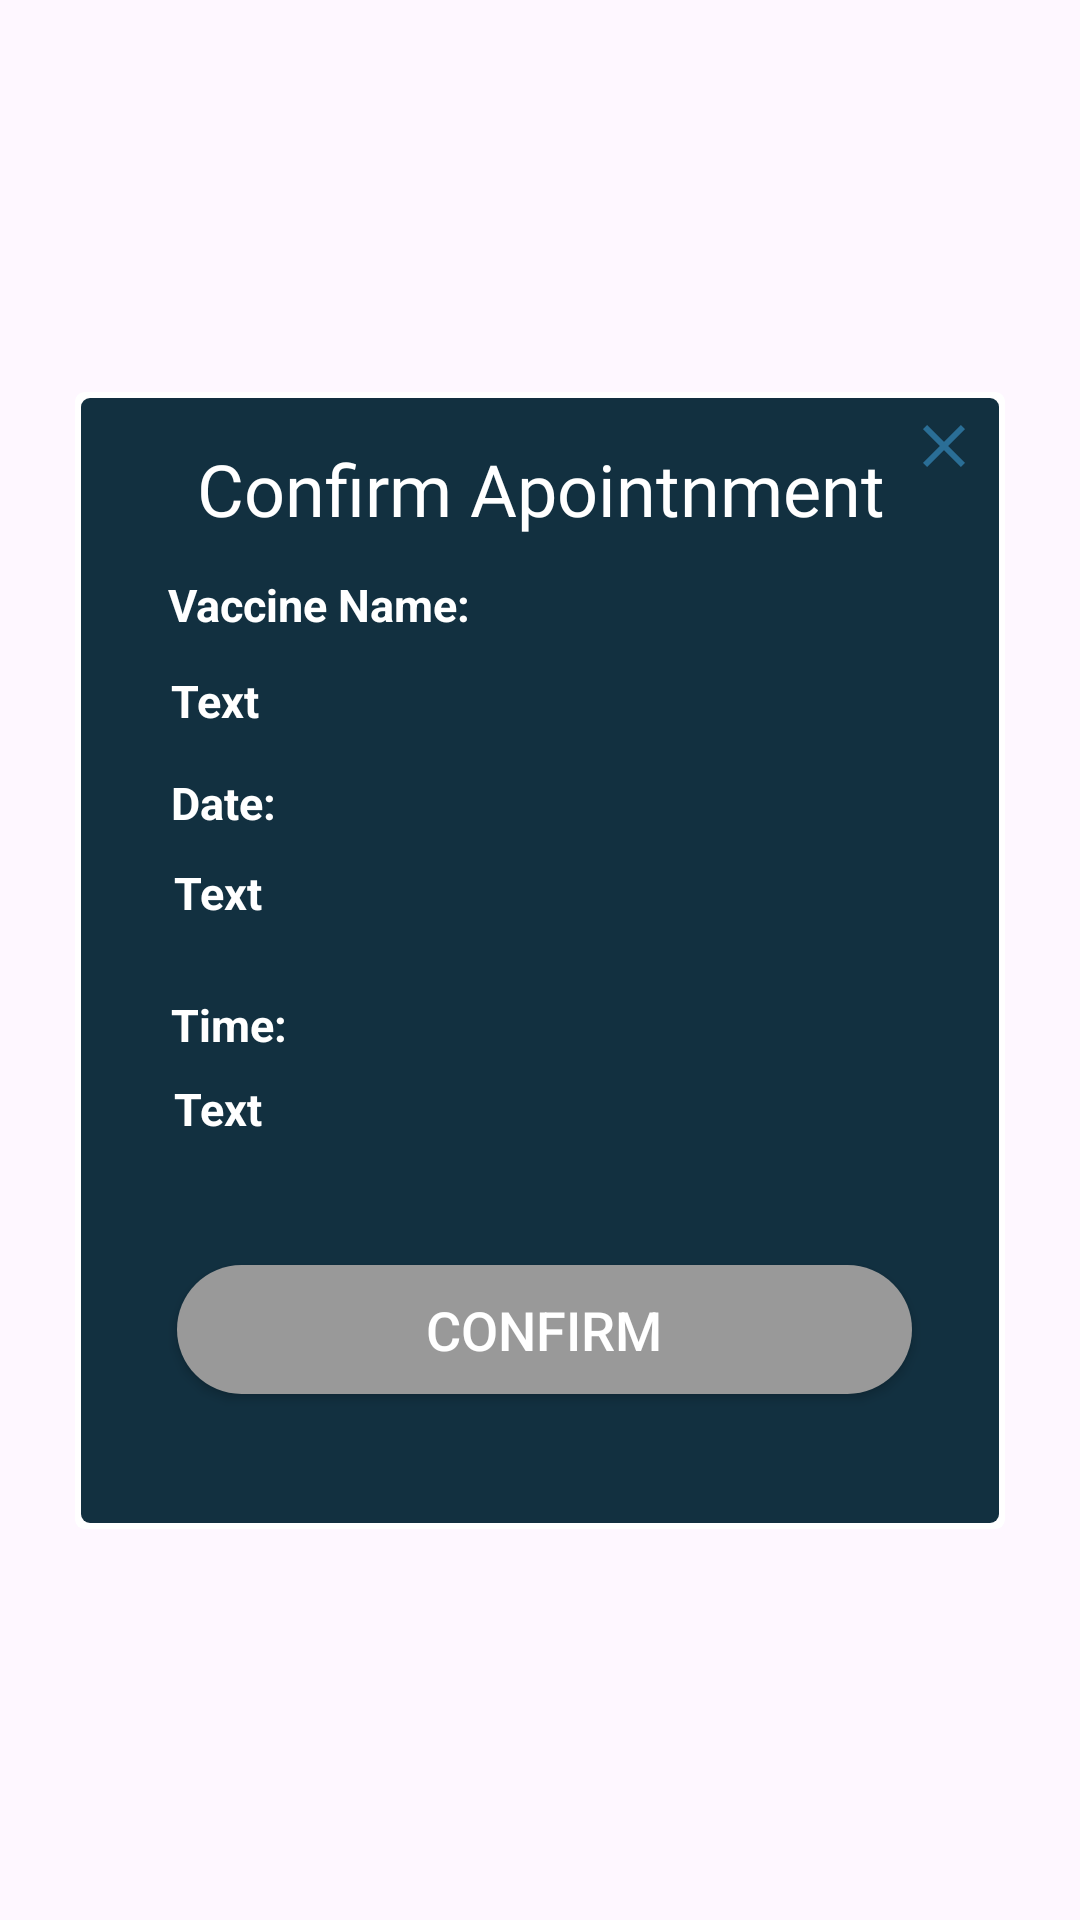

The Android layout XML behind this screen, and the referenced resources:
<!-- AndroidManifest.xml: application theme Base.Theme.VaccinationApp -->
<!-- res/layout/popupwindow.xml -->
<?xml version="1.0" encoding="utf-8"?>
<androidx.constraintlayout.widget.ConstraintLayout
    xmlns:android="http://schemas.android.com/apk/res/android"
    xmlns:app="http://schemas.android.com/apk/res-auto"
    xmlns:tools="http://schemas.android.com/tools"
    android:id="@+id/popup_window_background"
    android:layout_width="match_parent"
    android:layout_height="match_parent"
    tools:context=".VaccineControl.PopUpWindow">


    <androidx.cardview.widget.CardView
        android:id="@+id/popup_window_view_with_border"
        android:layout_width="wrap_content"
        android:layout_height="wrap_content"
        android:layout_centerHorizontal="true"
        android:layout_centerVertical="true"
        app:cardBackgroundColor="#FFFFFF"
        app:cardCornerRadius="3dp"
        app:cardElevation="0dp"
        app:cardMaxElevation="0dp"
        app:cardPreventCornerOverlap="false"
        app:layout_constraintBottom_toBottomOf="parent"
        app:layout_constraintLeft_toLeftOf="parent"
        app:layout_constraintRight_toRightOf="parent"
        app:layout_constraintTop_toTopOf="parent">

        <androidx.cardview.widget.CardView
            android:id="@+id/popup_window_view"
            android:layout_width="wrap_content"
            android:layout_height="wrap_content"
            android:layout_centerInParent="true"
            android:layout_margin="2dp"
            app:cardBackgroundColor="@android:color/white"
            app:cardCornerRadius="3dp"
            app:cardElevation="0dp"
            app:cardMaxElevation="0dp"
            app:cardPreventCornerOverlap="false">

            <androidx.constraintlayout.widget.ConstraintLayout
                android:id="@+id/popup_window_background_container"
                android:layout_width="306dp"
                android:layout_height="375dp"
                android:layout_centerInParent="true"
                android:background="@color/darker_blue"
                android:minHeight="170dp">


                <androidx.appcompat.widget.AppCompatTextView
                    android:id="@+id/getVaccineNameText"
                    android:layout_width="126dp"
                    android:layout_height="19dp"
                    android:gravity="center"
                    android:text="Vaccine Name:"
                    android:textColor="#FFFFFF"
                    android:textSize="15sp"
                    android:textStyle="bold"
                    app:layout_constraintBottom_toBottomOf="parent"
                    app:layout_constraintEnd_toEndOf="parent"
                    app:layout_constraintHorizontal_bias="0.088"
                    app:layout_constraintStart_toStartOf="parent"
                    app:layout_constraintTop_toBottomOf="@+id/popup_window_title"
                    app:layout_constraintVertical_bias="0.026" />


                <androidx.appcompat.widget.AppCompatTextView
                    android:id="@+id/getVaccineName"
                    android:layout_width="215dp"
                    android:layout_height="26dp"
                    android:layout_marginStart="8dp"
                    android:layout_marginTop="40dp"
                    android:layout_marginEnd="8dp"
                    android:text="Text"
                    android:paddingLeft="14dp"
                    android:textColor="#FFFFFF"
                    android:textSize="15sp"
                    android:textStyle="bold"
                    app:layout_constraintBottom_toBottomOf="parent"
                    app:layout_constraintEnd_toEndOf="parent"
                    app:layout_constraintHorizontal_bias="0.106"
                    app:layout_constraintStart_toStartOf="parent"
                    app:layout_constraintTop_toBottomOf="@+id/popup_window_title"
                    app:layout_constraintVertical_bias="0.0" />

                <androidx.appcompat.widget.AppCompatTextView
                    android:id="@+id/getVaccineDateText"
                    android:layout_width="126dp"
                    android:layout_height="19dp"
                    android:gravity="left"
                    android:text="Date:"
                    android:textColor="#FFFFFF"
                    android:textSize="15sp"
                    android:textStyle="bold"
                    android:paddingLeft="14dp"
                    app:layout_constraintBottom_toBottomOf="parent"
                    app:layout_constraintEnd_toEndOf="parent"
                    app:layout_constraintHorizontal_bias="0.088"
                    app:layout_constraintStart_toStartOf="parent"
                    app:layout_constraintTop_toBottomOf="@+id/popup_window_title"
                    app:layout_constraintVertical_bias="0.242" />

                <androidx.appcompat.widget.AppCompatTextView
                    android:id="@+id/getVaccineDate"
                    android:layout_width="261dp"
                    android:layout_height="35dp"
                    android:layout_marginStart="8dp"
                    android:layout_marginTop="104dp"
                    android:layout_marginEnd="8dp"
                    android:gravity="left"
                    android:paddingLeft="15dp"
                    android:text="Text"
                    android:textColor="#FFFFFF"
                    android:textSize="15sp"
                    android:textStyle="bold"
                    app:layout_constraintBottom_toBottomOf="parent"
                    app:layout_constraintEnd_toEndOf="parent"
                    app:layout_constraintHorizontal_bias="0.275"
                    app:layout_constraintStart_toStartOf="parent"
                    app:layout_constraintTop_toBottomOf="@+id/popup_window_title"
                    app:layout_constraintVertical_bias="0.0" />

                <androidx.appcompat.widget.AppCompatTextView
                    android:id="@+id/getVaccineHourText"
                    android:layout_width="126dp"
                    android:layout_height="19dp"
                    android:gravity="left"
                    android:paddingLeft="14dp"
                    android:text="Time:"
                    android:textColor="#FFFFFF"
                    android:textSize="15sp"
                    android:textStyle="bold"
                    app:layout_constraintBottom_toBottomOf="parent"
                    app:layout_constraintEnd_toEndOf="parent"
                    app:layout_constraintHorizontal_bias="0.088"
                    app:layout_constraintStart_toStartOf="parent"
                    app:layout_constraintTop_toBottomOf="@+id/popup_window_title"
                    app:layout_constraintVertical_bias="0.485" />

                <androidx.appcompat.widget.AppCompatTextView
                    android:id="@+id/getVaccineHour"
                    android:layout_width="183dp"
                    android:layout_height="24dp"
                    android:layout_marginStart="8dp"
                    android:layout_marginTop="76dp"
                    android:layout_marginEnd="8dp"
                    android:gravity="left"
                    android:text="Text"
                    android:paddingLeft="15dp"
                    android:textColor="#FFFFFF"
                    android:textSize="15sp"
                    android:textStyle="bold"
                    app:layout_constraintBottom_toBottomOf="parent"
                    app:layout_constraintEnd_toEndOf="parent"
                    app:layout_constraintHorizontal_bias="0.074"
                    app:layout_constraintStart_toStartOf="parent"
                    app:layout_constraintTop_toBottomOf="@+id/popup_window_title"
                    app:layout_constraintVertical_bias="0.446" />

                <Button
                    android:id="@+id/confirm_button"
                    android:layout_width="245dp"
                    android:layout_height="43dp"
                    android:background="@drawable/button_background"
                    android:text="CONFIRM"
                    android:textAllCaps="false"
                    android:textColor="#FFFFFF"
                    android:textSize="18dp"
                    app:layout_constraintBottom_toBottomOf="parent"
                    app:layout_constraintEnd_toEndOf="parent"
                    app:layout_constraintHorizontal_bias="0.524"
                    app:layout_constraintStart_toStartOf="parent"
                    app:layout_constraintTop_toTopOf="parent"
                    app:layout_constraintVertical_bias="0.87" />

                <androidx.appcompat.widget.AppCompatTextView
                    android:id="@+id/popup_window_title"
                    android:layout_width="267dp"
                    android:layout_height="41dp"
                    android:layout_marginStart="20dp"
                    android:layout_marginEnd="20dp"
                    android:background="@color/darker_blue"
                    android:fontFamily="@font/poppins_regular"
                    android:gravity="center"
                    android:text="Confirm Apointnment"
                    android:textAlignment="center"
                    android:textColor="#FFFFFF"
                    android:textSize="20sp"
                    app:autoSizeMaxTextSize="24dp"
                    app:autoSizeTextType="uniform"
                    app:layout_constraintBottom_toBottomOf="parent"
                    app:layout_constraintEnd_toEndOf="parent"
                    app:layout_constraintHorizontal_bias="0.0"
                    app:layout_constraintStart_toStartOf="parent"
                    app:layout_constraintTop_toTopOf="parent"
                    app:layout_constraintVertical_bias="0.029"
                    tools:ignore="MissingConstraints" />

                <ImageView
                    android:id="@+id/closePopUpWindow"
                    android:layout_width="wrap_content"
                    android:layout_height="wrap_content"
                    app:layout_constraintBottom_toBottomOf="parent"
                    app:layout_constraintEnd_toEndOf="parent"
                    app:layout_constraintHorizontal_bias="0.978"
                    app:layout_constraintStart_toStartOf="parent"
                    app:layout_constraintTop_toTopOf="parent"
                    app:layout_constraintVertical_bias="0.011"
                    app:srcCompat="@drawable/baseline_close_24" />

            </androidx.constraintlayout.widget.ConstraintLayout>

        </androidx.cardview.widget.CardView>
    </androidx.cardview.widget.CardView>

</androidx.constraintlayout.widget.ConstraintLayout>
<!-- resources referenced by this layout -->
<resources>
  <color name="darker_blue">#FF123040</color>
  <!-- drawable baseline_close_24 (drawable) -->
  <vector xmlns:android="http://schemas.android.com/apk/res/android" android:height="24dp" android:tint="#2A6E96" android:viewportHeight="24" android:viewportWidth="24" android:width="24dp">
        
      <path android:fillColor="@android:color/white" android:pathData="M19,6.41L17.59,5 12,10.59 6.41,5 5,6.41 10.59,12 5,17.59 6.41,19 12,13.41 17.59,19 19,17.59 13.41,12z"/>
      
  </vector>
  <!-- drawable button_background (drawable) -->
  <?xml version="1.0" encoding="utf-8"?>
  <selector xmlns:android="http://schemas.android.com/apk/res/android" >
  
      <item
          android:state_checkable="true"
          android:drawable="@drawable/button_normal"/>
  
      <item
          android:state_checkable="false"
          android:drawable="@drawable/button_unavailable"/>
  
      <item android:drawable="@drawable/button_normal"/>
  
  </selector>
  <style name="Base.Theme.VaccinationApp" parent="Theme.Material3.DayNight.NoActionBar">
          <item name="colorPrimary">@color/light_blue</item>
          <item name="colorPrimaryVariant">@color/dark_blue</item>
          <item name="colorOnPrimary">@color/black</item>
          <item name="android:textColor">@color/black</item>
          <item name="background">@color/white</item>
          <item name="android:statusBarColor">?attr/colorPrimaryVariant</item>
      </style>
  <!-- drawable button_normal (drawable) -->
  <?xml version="1.0" encoding="utf-8"?>
  <layer-list xmlns:android="http://schemas.android.com/apk/res/android" >
  
      <item android:bottom="0dp" android:right="0dp">
          <shape android:shape="rectangle">
              <solid android:color="?attr/colorPrimary"/>
              <corners android:radius="1000dp" />
              <padding android:left="0dp"
                  android:right="0dp"/>
          </shape>
      </item>
  
  </layer-list>
  <!-- drawable button_unavailable (drawable) -->
  <?xml version="1.0" encoding="utf-8"?>
  <layer-list xmlns:android="http://schemas.android.com/apk/res/android" >
  
      <item android:bottom="0dp" android:right="0dp">
          <shape android:shape="rectangle">
              <solid android:color="@color/light_gray"/>
              <corners android:radius="1000dp" />
              <padding android:left="0dp"
                  android:right="0dp"/>
          </shape>
      </item>
  
  </layer-list>
  <color name="light_blue">#FF80BADB</color>
  <color name="dark_blue">#FF2A6F97</color>
  <color name="black">#FF000000</color>
  <color name="white">#FFFFFFFF</color>
  <color name="light_gray">#FF999999</color>
</resources>
